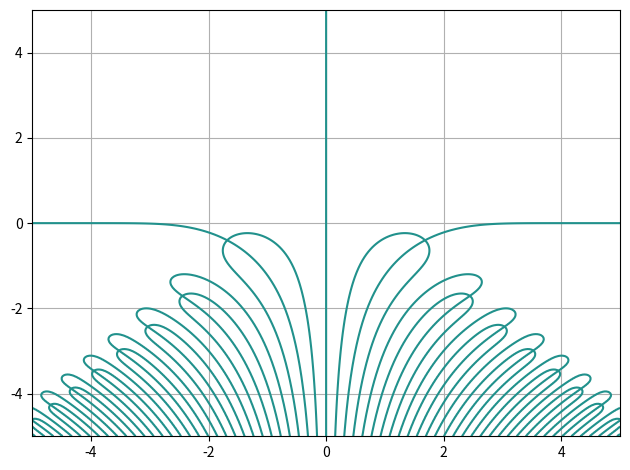
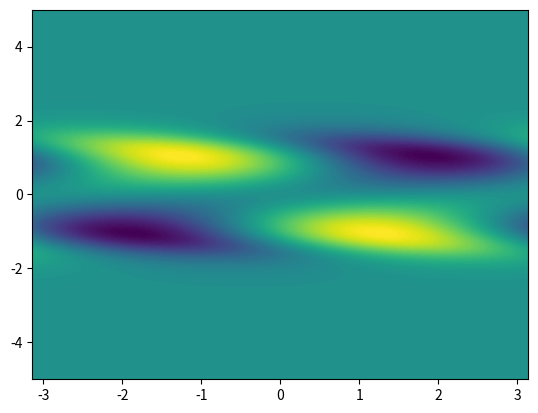

Recreate these plots in Python, in order.
import numpy as np
import scipy.special as sp
import matplotlib.pyplot as plt

# grids
v = np.linspace(-5, 5, num=300)
vx = np.tensordot(v, np.ones_like(v), axes=0)
vy = np.tensordot(np.ones_like(v), v, axes=0)
z = vx + 1j * vy

# wavenumber
length = 2.0 * np.pi
k = 2.0 * np.pi / length
x = np.linspace(-length/2.0, length/2.0, num=100)
# k = np.linspace(1.0e-6, 1, num=100)


def pd_function(zeta):
    """ The plasma dispersion function """
    return 1j * np.sqrt(np.pi) * np.exp(-zeta ** 2.0) * (1.0 + sp.erf(1j * zeta))


# two-stream variables
u1, u2 = 0.0, -0.0  # -2.0, 2.0
vt = 1.0
zeta1 = (z - u1) / vt
zeta2 = (z - u2) / vt
# Shifted plasma dispersion functions and derivatives
Z1, Z2 = pd_function(zeta1), pd_function(zeta2)
dZ1, dZ2 = -2.0 * (1.0 + zeta1 * Z1), -2.0 * (1.0 + zeta2 * Z2)
dZ = 0.5 * (dZ1 + dZ2)

# Dispersion function
D = 1.0 - dZ / (k ** 2.0)  # * np.sqrt(np.pi)


# distribution gradient
def grad_max(u):
    return -2.0 * (v - u) / (vt ** 2.0) * np.exp(-((v - u) / vt) ** 2.0) / (vt * np.sqrt(np.pi))


df1, df2 = grad_max(u1), grad_max(u2)
df = 0.5 * (df1 + df2)


def eigenfunction(eig_here):
    """ Compute eigenfunction with z as the eigenvalue """
    v_part = np.divide(df, (v - eig_here))
    return np.real(np.tensordot(np.exp(1j * k * x), v_part, axes=0))


eigenvalue = 1.44 - 0.6j  # 3.0j
mode = eigenfunction(eigenvalue) + eigenfunction(-1.44 - 0.6j)
cb = np.linspace(np.amin(mode), np.amax(mode), num=100)

plt.figure()
plt.contour(vx, vy, np.real(D), 0)
plt.contour(vx, vy, np.imag(D), 0)
plt.grid(True), plt.tight_layout()

X, V = np.meshgrid(x, v, indexing='ij')

plt.figure()
plt.contourf(X, V, mode, cb)
plt.show()

